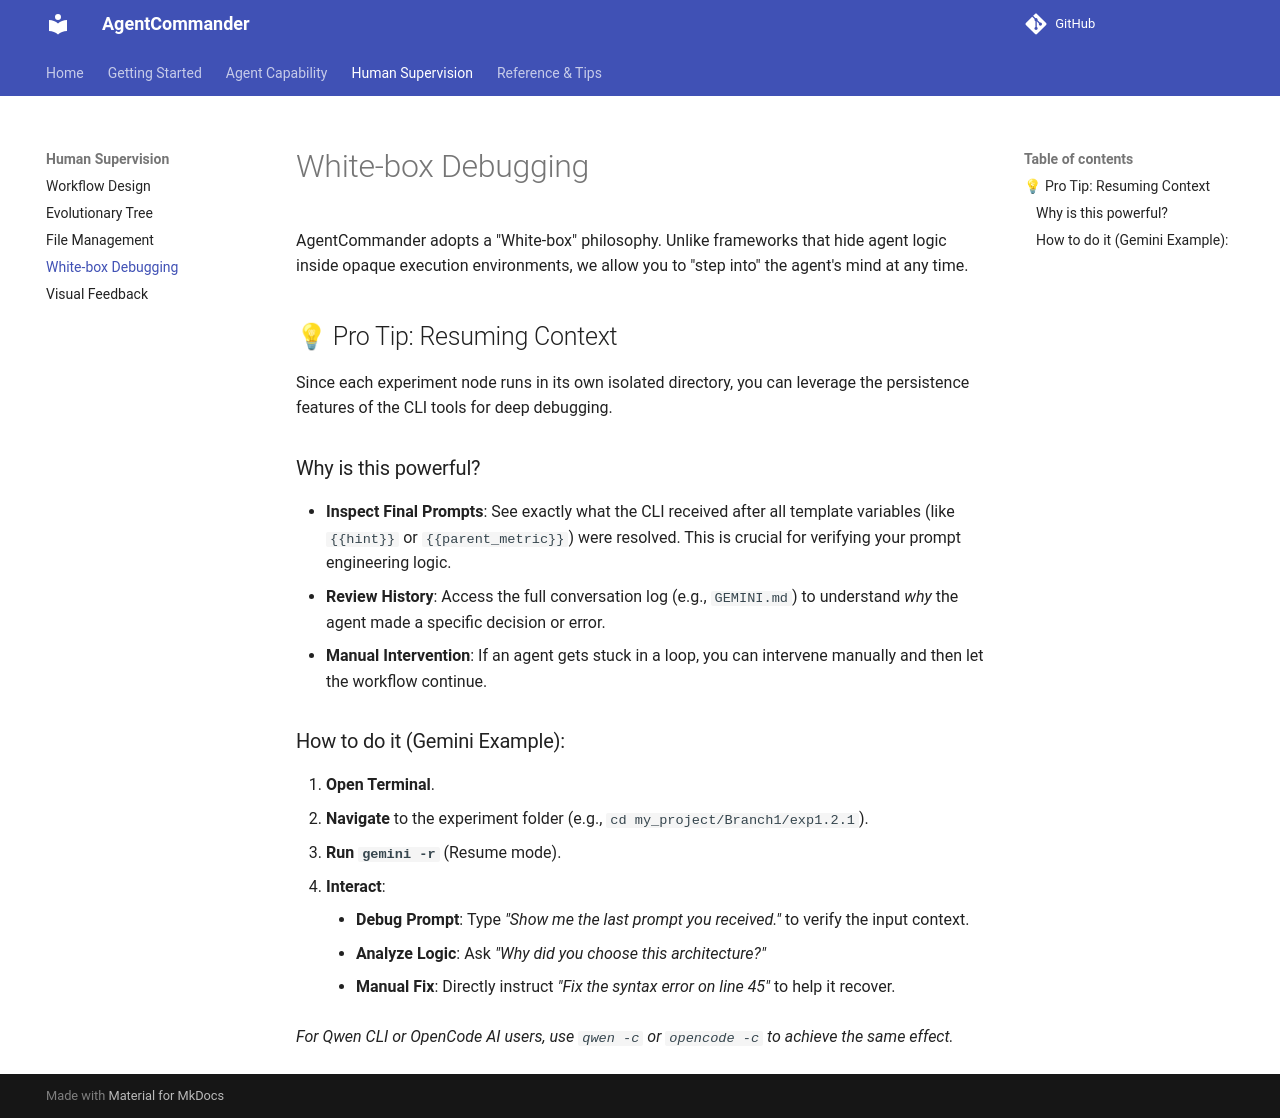

repository: mx-Liu123/AgentCommander · page: human-supervision/white-box-debugging/index.html · generator: mkdocs

# White-box Debugging

AgentCommander adopts a "White-box" philosophy. Unlike frameworks that hide agent logic inside opaque execution environments, we allow you to "step into" the agent's mind at any time.

## 💡 Pro Tip: Resuming Context

Since each experiment node runs in its own isolated directory, you can leverage the persistence features of the CLI tools for deep debugging.

### Why is this powerful?
*   **Inspect Final Prompts**: See exactly what the CLI received after all template variables (like `{{hint}}` or `{{parent_metric}}`) were resolved. This is crucial for verifying your prompt engineering logic.
*   **Review History**: Access the full conversation log (e.g., `GEMINI.md`) to understand *why* the agent made a specific decision or error.
*   **Manual Intervention**: If an agent gets stuck in a loop, you can intervene manually and then let the workflow continue.

### How to do it (Gemini Example):
1.  **Open Terminal**.
2.  **Navigate** to the experiment folder (e.g., `cd my_project/Branch1/exp1.2.1`).
3.  **Run `gemini -r`** (Resume mode).
4.  **Interact**:
    *   **Debug Prompt**: Type *"Show me the last prompt you received."* to verify the input context.
    *   **Analyze Logic**: Ask *"Why did you choose this architecture?"*
    *   **Manual Fix**: Directly instruct *"Fix the syntax error on line 45"* to help it recover.

*For **Qwen CLI** or **OpenCode AI** users, use `qwen -c` or `opencode -c` to achieve the same effect.*
